Run: headless pygame with SDL's dummy video driver; simulated clock (each Clock.tick advances the game by its frame time, no real sleeping); random seed 0; keys injected as events and as key.get_pressed() state; no mouse input.
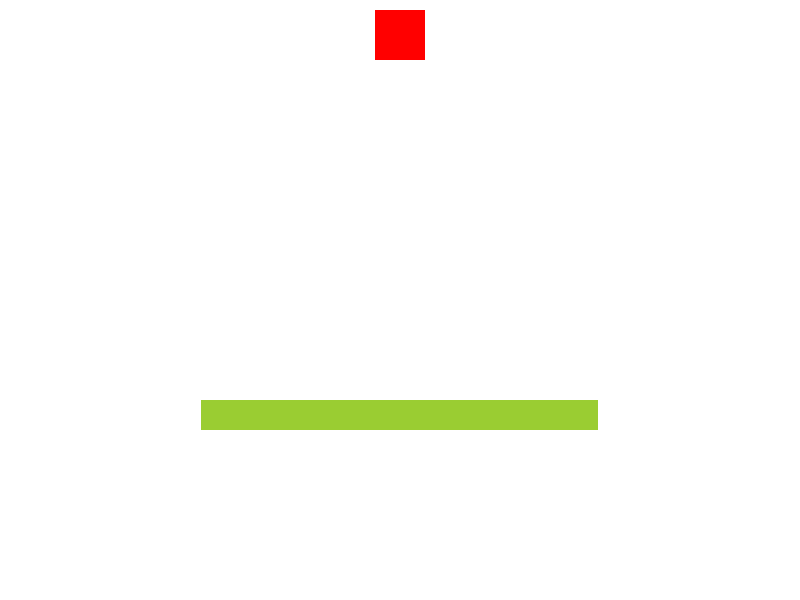
Frame 1 of 4 · flips 1–60 · no input
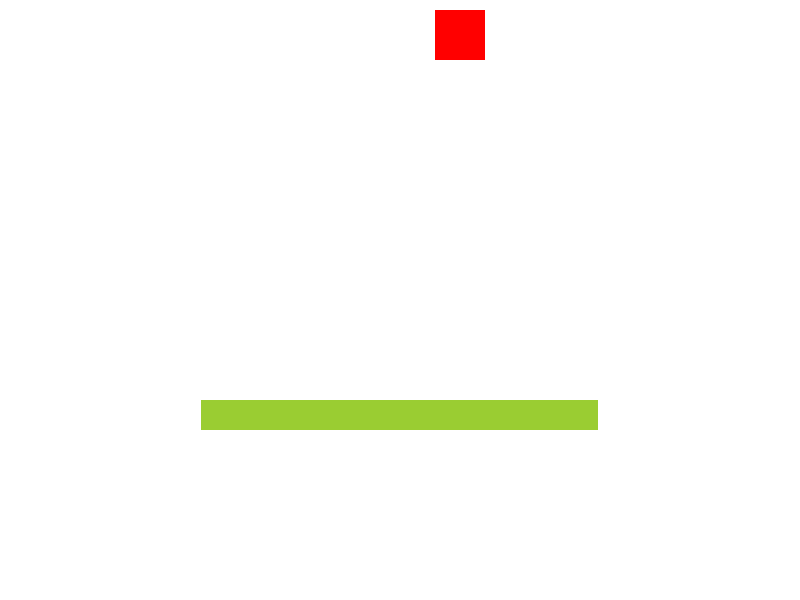
Frame 2 of 4 · flips 61–180 · tapped SPACE, RETURN · held RIGHT (→), D
Frame 3 of 4 · flips 181–300 · held DOWN (↓), S · screen unchanged from frame 2, image omitted
Frame 4 of 4 · flips 301–420 · held LEFT (←), A, UP (↑), W · screen same as frame 1, image omitted

The pygame program that drew these frames:

import pygame
import sys
import random

# Pygameの初期化
pygame.init()

# ゲーム画面のサイズと色の設定
screen_width = 800
screen_height = 600
background_color = (255, 255, 255)

# ゲーム画面の作成
screen = pygame.display.set_mode((screen_width, screen_height))
pygame.display.set_caption("Animal Tower Battle")

# 動物の初期位置
animal_x = 375
animal_y = 10

# 動物の速度
animal_speed = 0.5

# ステージの初期設定
stage_width = random.randint(screen_width / 4,screen_width / 4 * 3 )  # ステージの幅をランダムに設定
stage_height = 30  
stage_color = (154, 205, 50)  # ステージの色
stage_x = (screen_width - stage_width) // 2
stage_y = screen_height / 3 * 2

# ゲームループ
running = True
while running:
    for event in pygame.event.get():
        if event.type == pygame.QUIT:
            running = False

    # キー入力の処理
    keys = pygame.key.get_pressed()
    if keys[pygame.K_LEFT]:
        animal_x -= animal_speed
    if keys[pygame.K_RIGHT]:
        animal_x += animal_speed

    # 背景を描画
    screen.fill(background_color)

    # ステージを描画
    pygame.draw.rect(screen, stage_color, (stage_x, stage_y, stage_width, stage_height))

    # 動物を描画
    pygame.draw.rect(screen, (255, 0, 0), (animal_x, animal_y, 50, 50))

    # 画面更新
    pygame.display.update()

# Pygameの終了
pygame.quit()
sys.exit()
